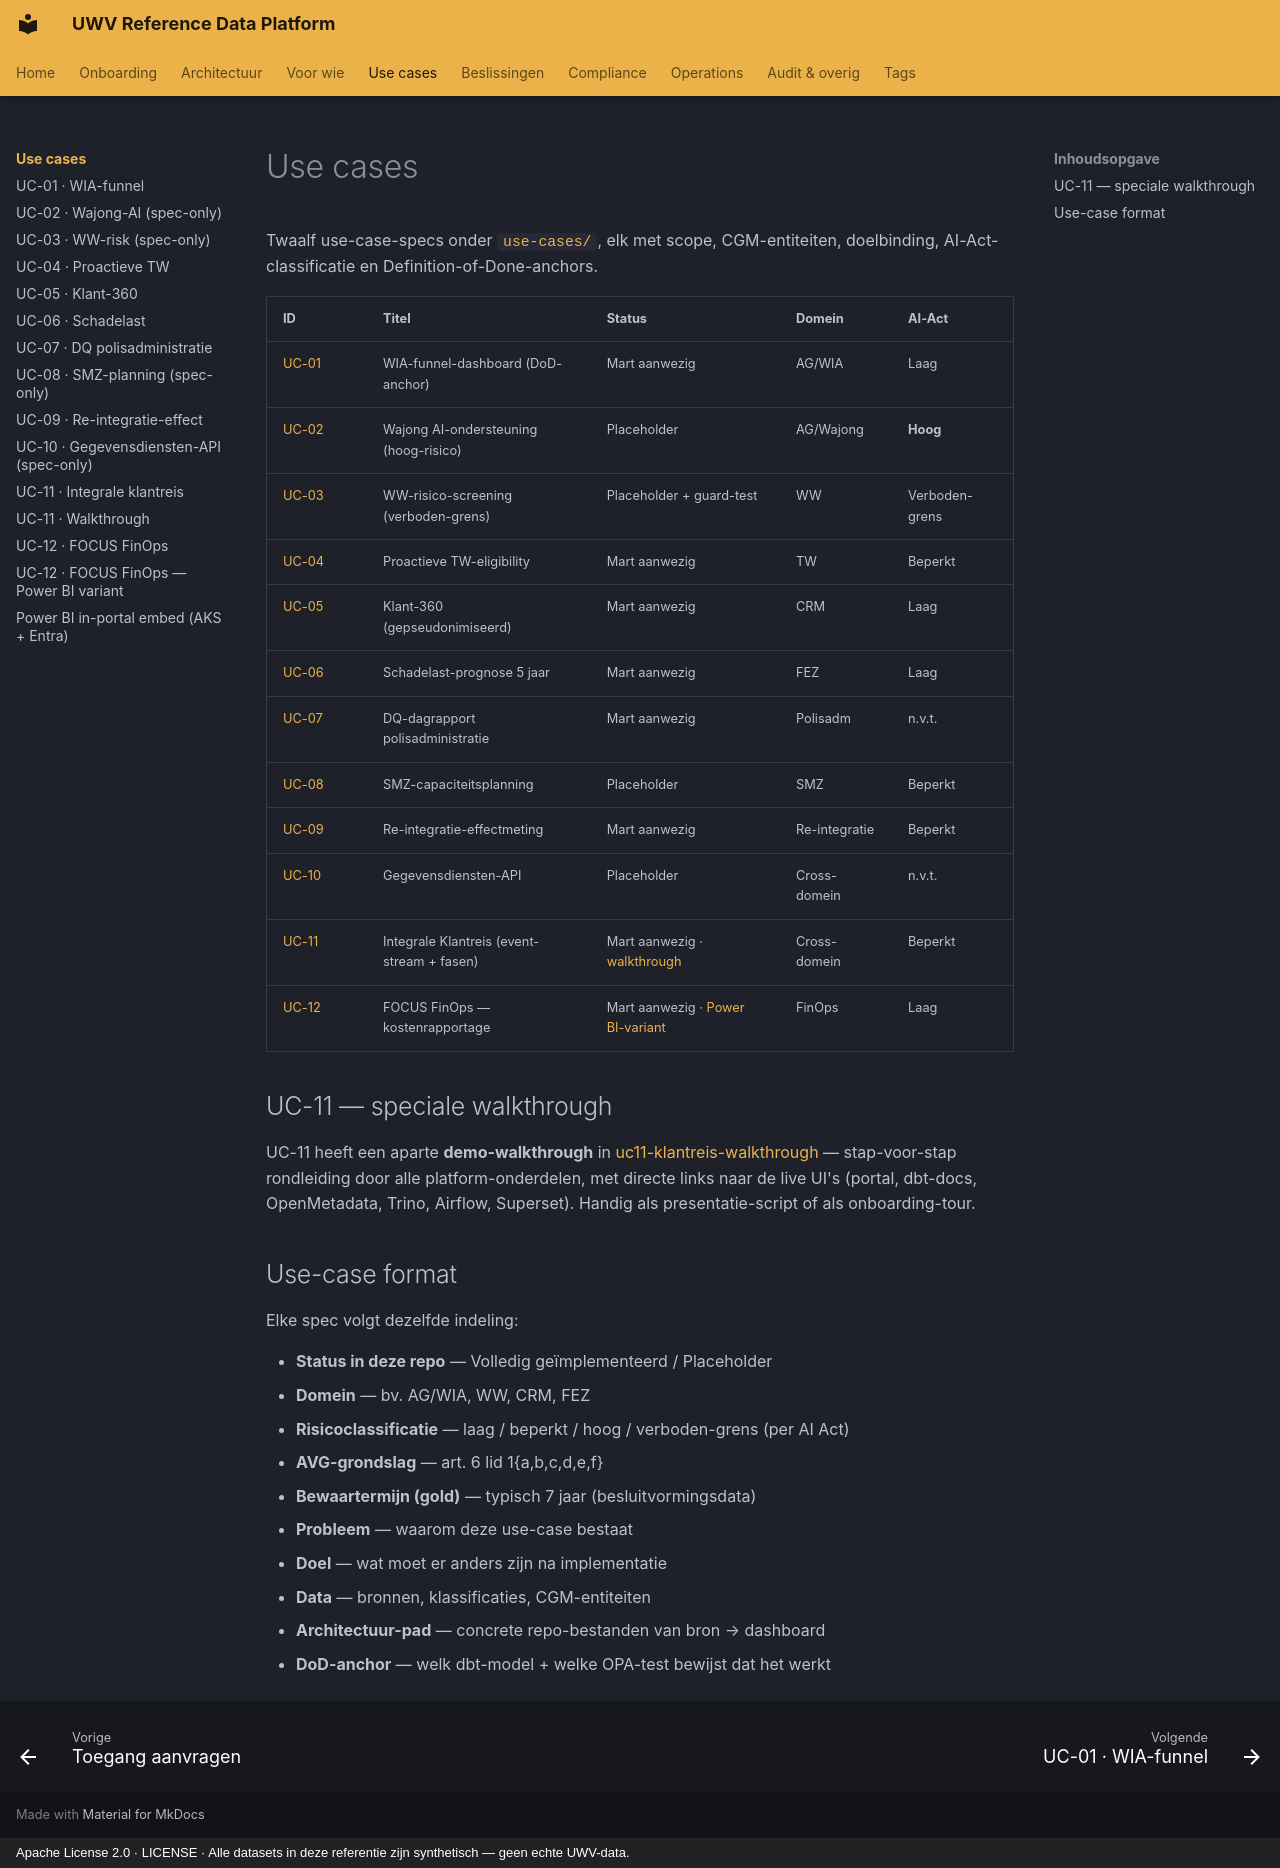

repository: fresh-minds/FreshStackableDataPlatform · page: use-cases/index.html · generator: mkdocs · copyright: Apache License 2.0 · LICENSE · Alle datasets in deze referentie zijn synthetisch — geen echte UWV-data.

---
title: Use cases — overzicht
description: 12 concrete business-flows met scope, doelbinding, CGM-entiteiten en datapad.
---

<!-- Auto-generated door scripts/docs_gen.py uit portal/src/data/components.ts.
     Wijzigingen handmatig vervallen bij de volgende CI-build — bewerk de TS-bron. -->

# Use cases

Twaalf use-case-specs onder [`use-cases/`](https://github.com/fresh-minds/FreshStackableDataPlatform/tree/main/docs/use-cases),
elk met scope, CGM-entiteiten, doelbinding, AI-Act-classificatie en
Definition-of-Done-anchors.

| ID | Titel | Status | Domein | AI-Act |
|---|---|---|---|---|
| [UC-01](uc01-wia-funnel.md) | WIA-funnel-dashboard (DoD-anchor) | Mart aanwezig | AG/WIA | Laag |
| [UC-02](uc02-wajong-ai.md) | Wajong AI-ondersteuning (hoog-risico) | Placeholder | AG/Wajong | **Hoog** |
| [UC-03](uc03-ww-risk.md) | WW-risico-screening (verboden-grens) | Placeholder + guard-test | WW | Verboden-grens |
| [UC-04](uc04-proactieve-tw.md) | Proactieve TW-eligibility | Mart aanwezig | TW | Beperkt |
| [UC-05](uc05-client-360.md) | Klant-360 (gepseudonimiseerd) | Mart aanwezig | CRM | Laag |
| [UC-06](uc06-schadelast.md) | Schadelast-prognose 5 jaar | Mart aanwezig | FEZ | Laag |
| [UC-07](uc07-dq-polisadm.md) | DQ-dagrapport polisadministratie | Mart aanwezig | Polisadm | n.v.t. |
| [UC-08](uc08-smz-planning.md) | SMZ-capaciteitsplanning | Placeholder | SMZ | Beperkt |
| [UC-09](uc09-reint-effect.md) | Re-integratie-effectmeting | Mart aanwezig | Re-integratie | Beperkt |
| [UC-10](uc10-gegevensdiensten.md) | Gegevensdiensten-API | Placeholder | Cross-domein | n.v.t. |
| [UC-11](uc11-klantreis.md) | Integrale Klantreis (event-stream + fasen) | Mart aanwezig · [walkthrough](uc11-klantreis-walkthrough.md) | Cross-domein | Beperkt |
| [UC-12](uc12-focus-finops.md) | FOCUS FinOps — kostenrapportage | Mart aanwezig · [Power BI-variant](uc12-focus-finops-powerbi.md) | FinOps | Laag |

## UC-11 — speciale walkthrough

UC-11 heeft een aparte **demo-walkthrough** in
[uc11-klantreis-walkthrough](uc11-klantreis-walkthrough.md) —
stap-voor-stap rondleiding door alle platform-onderdelen, met directe
links naar de live UI's (portal, dbt-docs, OpenMetadata, Trino, Airflow,
Superset). Handig als presentatie-script of als onboarding-tour.

## Use-case format

Elke spec volgt dezelfde indeling:

- **Status in deze repo** — Volledig geïmplementeerd / Placeholder
- **Domein** — bv. AG/WIA, WW, CRM, FEZ
- **Risicoclassificatie** — laag / beperkt / hoog / verboden-grens (per AI Act)
- **AVG-grondslag** — art. 6 lid 1{a,b,c,d,e,f}
- **Bewaartermijn (gold)** — typisch 7 jaar (besluitvormingsdata)
- **Probleem** — waarom deze use-case bestaat
- **Doel** — wat moet er anders zijn na implementatie
- **Data** — bronnen, klassificaties, CGM-entiteiten
- **Architectuur-pad** — concrete repo-bestanden van bron → dashboard
- **DoD-anchor** — welk dbt-model + welke OPA-test bewijst dat het werkt
